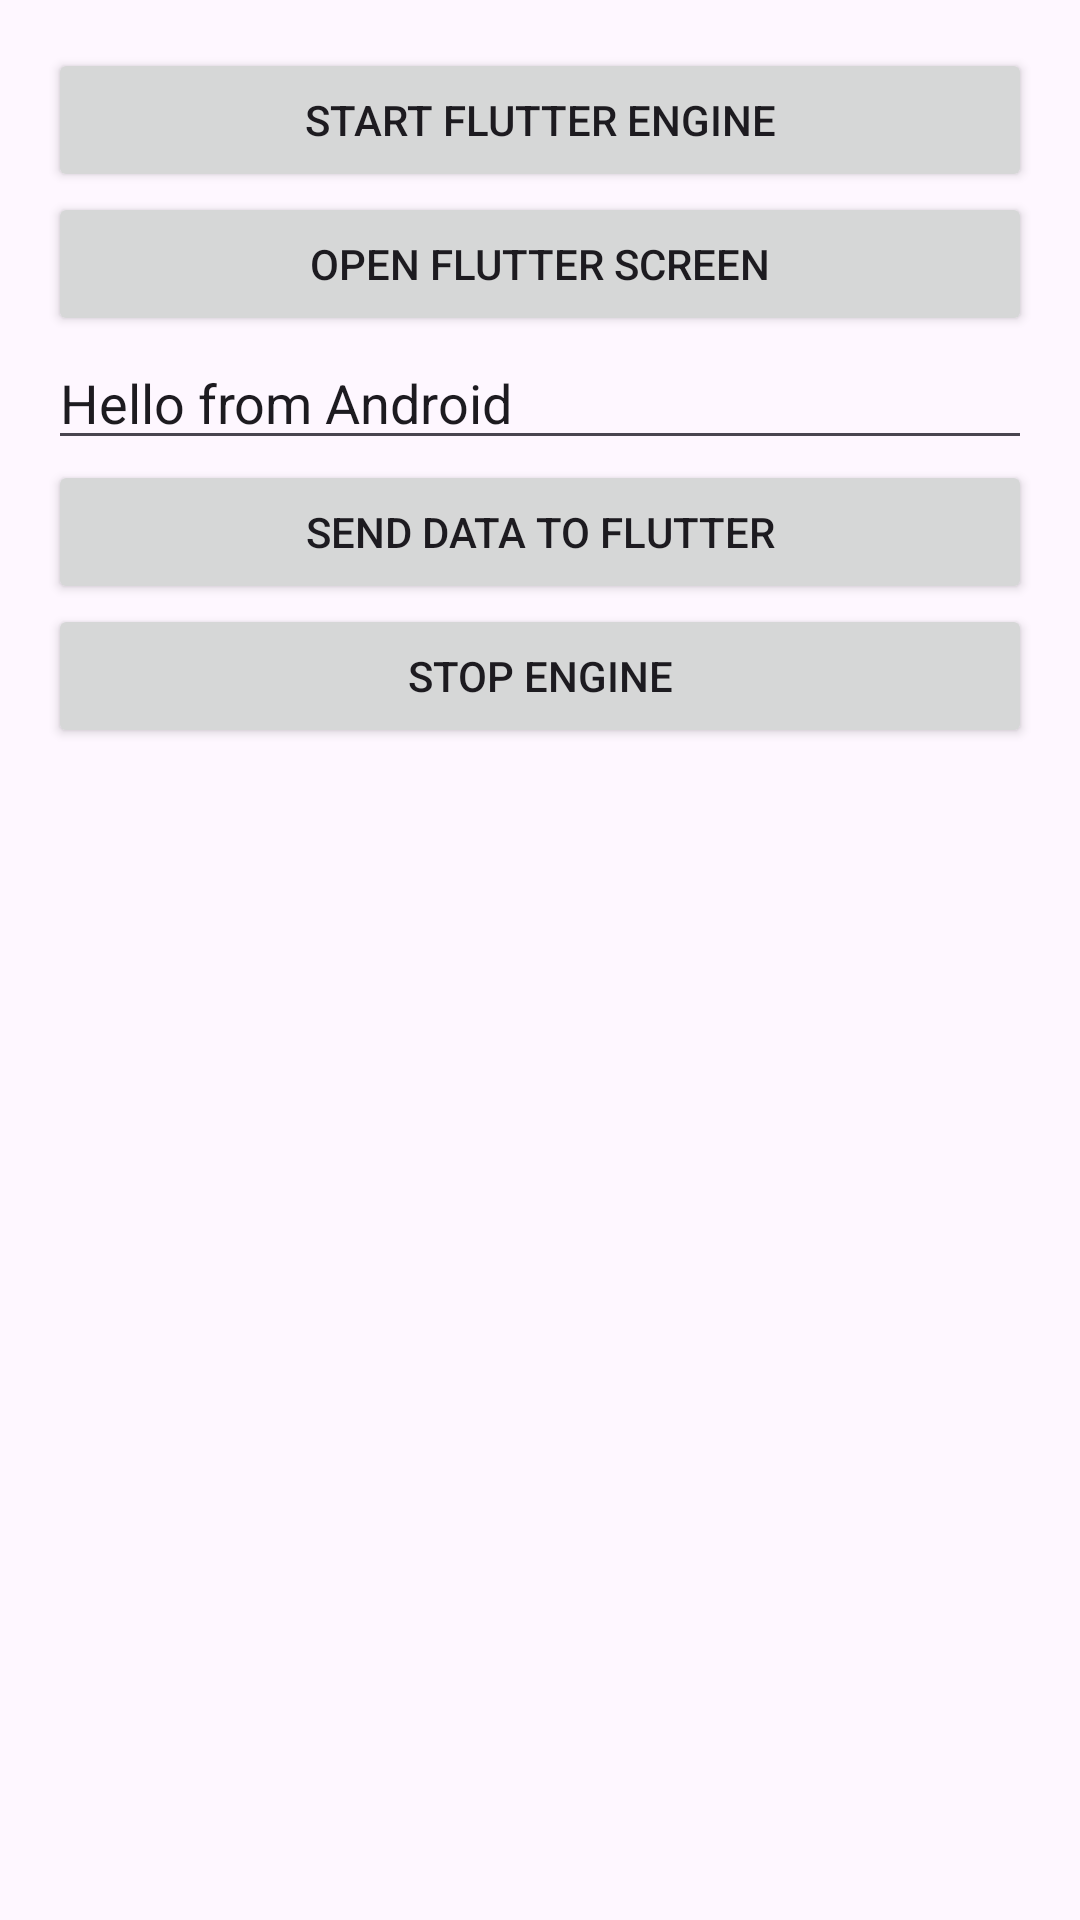

Android layout source for this screen:
<!-- AndroidManifest.xml: application theme Theme.Native_android_app -->
<!-- res/layout/activity_main.xml -->
<?xml version="1.0" encoding="utf-8"?>
<LinearLayout xmlns:android="http://schemas.android.com/apk/res/android"
    android:id="@+id/root"
    android:layout_width="match_parent"
    android:layout_height="match_parent"
    android:orientation="vertical"
    android:padding="16dp">

    <Button
        android:id="@+id/btnStart"
        android:layout_width="match_parent"
        android:layout_height="wrap_content"
        android:text="Start Flutter engine" />

    <Button
        android:id="@+id/btnOpen"
        android:layout_width="match_parent"
        android:layout_height="wrap_content"
        android:text="Open Flutter screen" />

    <EditText
        android:id="@+id/etMessage"
        android:layout_width="match_parent"
        android:layout_height="wrap_content"
        android:autofillHints="none"
        android:hint="Message to send to Flutter"
        android:inputType="text"
        android:text="Hello from Android" />

    <Button
        android:id="@+id/btnSend"
        android:layout_width="match_parent"
        android:layout_height="wrap_content"
        android:text="Send data to Flutter" />

    <Button
        android:id="@+id/btnStop"
        android:layout_width="match_parent"
        android:layout_height="wrap_content"
        android:text="Stop engine" />

    <ScrollView
        android:layout_width="match_parent"
        android:layout_height="0dp"
        android:layout_weight="1">

        <TextView
            android:id="@+id/tvLog"
            android:layout_width="match_parent"
            android:layout_height="wrap_content"
            android:textIsSelectable="true" />
    </ScrollView>
</LinearLayout>
<!-- resources referenced by this layout -->
<resources>
  <style name="Theme.Native_android_app" parent="Base.Theme.Native_android_app" />
  <style name="Base.Theme.Native_android_app" parent="Theme.Material3.DayNight.NoActionBar">
          
          
      </style>
</resources>
